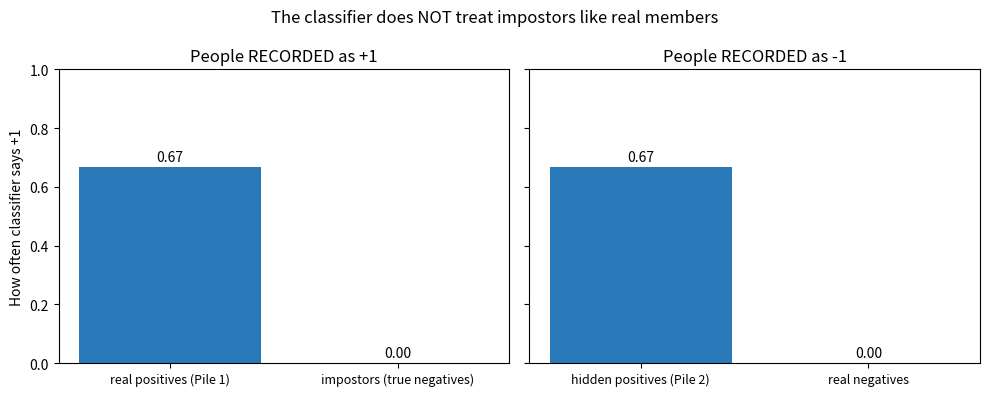

Reproduce this figure in Python.
import pandas as pd
import matplotlib.pyplot as plt

pd.set_option("display.precision", 3)

def make_people(x1, x2, true_label, n_recorded_pos, n_recorded_neg):
    # Create rows for everyone in one cell.
    # n_recorded_pos people get noisy_label = +1, n_recorded_neg get -1.
    rows = []
    for _ in range(n_recorded_pos):
        rows.append({"x1": x1, "x2": x2, "true_label": true_label, "noisy_label": +1})
    for _ in range(n_recorded_neg):
        rows.append({"x1": x1, "x2": x2, "true_label": true_label, "noisy_label": -1})
    return rows

# Group B, straight from the paper's Example 2 table
group_B = pd.DataFrame(
      make_people(0, 0, true_label=-1, n_recorded_pos=75, n_recorded_neg=225)
    + make_people(0, 1, true_label=+1, n_recorded_pos=75, n_recorded_neg=25)
    + make_people(1, 0, true_label=+1, n_recorded_pos=75, n_recorded_neg=25)
    + make_people(1, 1, true_label=+1, n_recorded_pos=75, n_recorded_neg=25)
)

print("Total people in Group B:", len(group_B))
group_B.head()

check = pd.crosstab(
    [group_B["x1"], group_B["x2"], group_B["true_label"]],
    group_B["noisy_label"],
).rename(columns={1: "recorded +1", -1: "recorded -1"})[["recorded +1", "recorded -1"]]
check

# The paper's f*_fair: predict +1 when x2 == 1
def f_fair(df):
    return df["x2"].map({1: +1, 0: -1})

group_B["prediction"] = f_fair(group_B)

def rate_of_plus1(people):
    # Fraction of these people the classifier says +1 to
    return (people["prediction"] == +1).mean()

def four_rates(df):
    return {
        "true TPR":  rate_of_plus1(df[df["true_label"]  == +1]),
        "true FPR":  rate_of_plus1(df[df["true_label"]  == -1]),
        "noisy TPR": rate_of_plus1(df[df["noisy_label"] == +1]),
        "noisy FPR": rate_of_plus1(df[df["noisy_label"] == -1]),
    }

rates = four_rates(group_B)
for name, value in rates.items():
    print(f"{name:10s} = {value:.3f}")

true_pos = group_B[group_B["true_label"] == +1]
true_neg = group_B[group_B["true_label"] == -1]

eps_plus  = (true_pos["noisy_label"] == -1).mean()   # true positives recorded as -1
eps_minus = (true_neg["noisy_label"] == +1).mean()   # true negatives recorded as +1

print(f"eps_plus  (positives mislabeled) = {eps_plus:.3f}")
print(f"eps_minus (negatives mislabeled) = {eps_minus:.3f}")

lemma1_prediction = (1 - eps_plus) * rates["noisy TPR"] + eps_plus * rates["noisy FPR"]

print(f"Lemma 1 predicts true TPR = {lemma1_prediction:.3f}")
print(f"Counted true TPR          = {rates['true TPR']:.3f}")
print(f"Difference                = {rates['true TPR'] - lemma1_prediction:+.3f}")

recorded_pos = group_B[group_B["noisy_label"] == +1]
recorded_neg = group_B[group_B["noisy_label"] == -1]

breakdown = pd.DataFrame([
    {"recorded as": "+1", "who": "real positives (Pile 1)",
     "count": (recorded_pos["true_label"] == +1).sum(),
     "classifier says +1 rate": rate_of_plus1(recorded_pos[recorded_pos["true_label"] == +1])},
    {"recorded as": "+1", "who": "impostors (true negatives)",
     "count": (recorded_pos["true_label"] == -1).sum(),
     "classifier says +1 rate": rate_of_plus1(recorded_pos[recorded_pos["true_label"] == -1])},
    {"recorded as": "-1", "who": "hidden positives (Pile 2)",
     "count": (recorded_neg["true_label"] == +1).sum(),
     "classifier says +1 rate": rate_of_plus1(recorded_neg[recorded_neg["true_label"] == +1])},
    {"recorded as": "-1", "who": "real negatives",
     "count": (recorded_neg["true_label"] == -1).sum(),
     "classifier says +1 rate": rate_of_plus1(recorded_neg[recorded_neg["true_label"] == -1])},
])
breakdown

fig, axes = plt.subplots(1, 2, figsize=(10, 4), sharey=True)

for ax, label, sub in [(axes[0], "+1", breakdown.iloc[0:2]), (axes[1], "-1", breakdown.iloc[2:4])]:
    bars = ax.bar(sub["who"], sub["classifier says +1 rate"], color=["#2a7ab9", "#d9822b"])
    for b, v in zip(bars, sub["classifier says +1 rate"]):
        ax.text(b.get_x() + b.get_width() / 2, v + 0.02, f"{v:.2f}", ha="center")
    ax.set_title(f"People RECORDED as {label}")
    ax.set_ylim(0, 1)
    ax.tick_params(axis="x", labelsize=9)

axes[0].set_ylabel("How often classifier says +1")
fig.suptitle("The classifier does NOT treat impostors like real members")
plt.tight_layout()
plt.show()

pile1_rate = breakdown.loc[0, "classifier says +1 rate"]
pile2_rate = breakdown.loc[2, "classifier says +1 rate"]

fixed = (1 - eps_plus) * pile1_rate + eps_plus * pile2_rate
print(f"(1 - eps+) x Pile1 rate + eps+ x Pile2 rate = {fixed:.3f}")
print(f"Counted true TPR                             = {rates['true TPR']:.3f}")

perfect = group_B.copy()
perfect["prediction"] = perfect["true_label"]     # always right

r = four_rates(perfect)
lemma1_perfect = (1 - eps_plus) * r["noisy TPR"] + eps_plus * r["noisy FPR"]

for name, value in r.items():
    print(f"{name:10s} = {value:.3f}")
print()
print(f"Lemma 1 predicts true TPR = {lemma1_perfect:.3f}")
print(f"Counted true TPR          = {r['true TPR']:.3f}")

def purity_check(df, label):
    rates = four_rates(df)
    rec_pos = df[df["noisy_label"] == +1]
    rec_neg = df[df["noisy_label"] == -1]

    purity_pos = (rec_pos["true_label"] == +1).mean()  # share of recorded +1 truly +1
    share_neg  = (rec_neg["true_label"] == +1).mean()  # share of recorded -1 truly +1

    pred_noisy_tpr = purity_pos * rates["true TPR"] + (1 - purity_pos) * rates["true FPR"]
    pred_noisy_fpr = share_neg  * rates["true TPR"] + (1 - share_neg)  * rates["true FPR"]

    return pd.DataFrame({
        "classifier": [label, label],
        "rate": ["noisy TPR", "noisy FPR"],
        "blend of true rates": [pred_noisy_tpr, pred_noisy_fpr],
        "counted": [rates["noisy TPR"], rates["noisy FPR"]],
    })

pd.concat([purity_check(group_B, "paper's f*_fair"),
           purity_check(perfect, "perfect classifier")], ignore_index=True)

from itertools import product

cells = [(0, 0), (0, 1), (1, 0), (1, 1)]
results = []

for preds in product([-1, +1], repeat=4):
    df = group_B.copy()
    lookup = dict(zip(cells, preds))
    df["prediction"] = [lookup[(a, b)] for a, b in zip(df["x1"], df["x2"])]
    r = four_rates(df)
    lemma1 = (1 - eps_plus) * r["noisy TPR"] + eps_plus * r["noisy FPR"]
    results.append({
        "predictions (00,01,10,11)": preds,
        "true TPR": r["true TPR"],
        "true FPR": r["true FPR"],
        "Lemma 1 predicts": lemma1,
        "Lemma 1 error": lemma1 - r["true TPR"],
        "type": "coin flip" if abs(r["true TPR"] - r["true FPR"]) < 1e-9 else "informative",
    })

stress = pd.DataFrame(results)
stress

summary = stress.assign(lemma1_correct=stress["Lemma 1 error"].abs() < 1e-9) \
                .groupby("type")["lemma1_correct"].agg(["count", "sum"]) \
                .rename(columns={"count": "classifiers", "sum": "Lemma 1 correct"})
summary

# Example 1, from the paper's table
ex1_A = pd.DataFrame(
      make_people(0, 0, -1, 0, 25) + make_people(0, 1, -1, 0, 25)
    + make_people(1, 0, +1, 25, 0) + make_people(1, 1, +1, 25, 0))
ex1_B = pd.DataFrame(
      make_people(0, 0, -1, 70, 30) + make_people(0, 1, -1, 70, 30)
    + make_people(1, 0, +1, 100, 0) + make_people(1, 1, +1, 100, 0))

passing = []
for preds in product([-1, +1], repeat=4):
    lookup = dict(zip(cells, preds))
    A, B = ex1_A.copy(), ex1_B.copy()
    for df in (A, B):
        df["prediction"] = [lookup[(a, b)] for a, b in zip(df["x1"], df["x2"])]
    rA, rB = four_rates(A), four_rates(B)
    if abs(rA["noisy TPR"] - rB["noisy TPR"]) < 1e-9:      # satisfies equal noisy TPR
        passing.append({
            "predictions (00,01,10,11)": preds,
            "noisy TPR (both groups)": rA["noisy TPR"],
            "Group A true TPR": rA["true TPR"],
            "Group A true FPR": rA["true FPR"],
            "Group A coin flip?": abs(rA["true TPR"] - rA["true FPR"]) < 1e-9,
        })

print(f"{len(passing)} of 16 classifiers satisfy equal noisy TPR:")
pd.DataFrame(passing)
